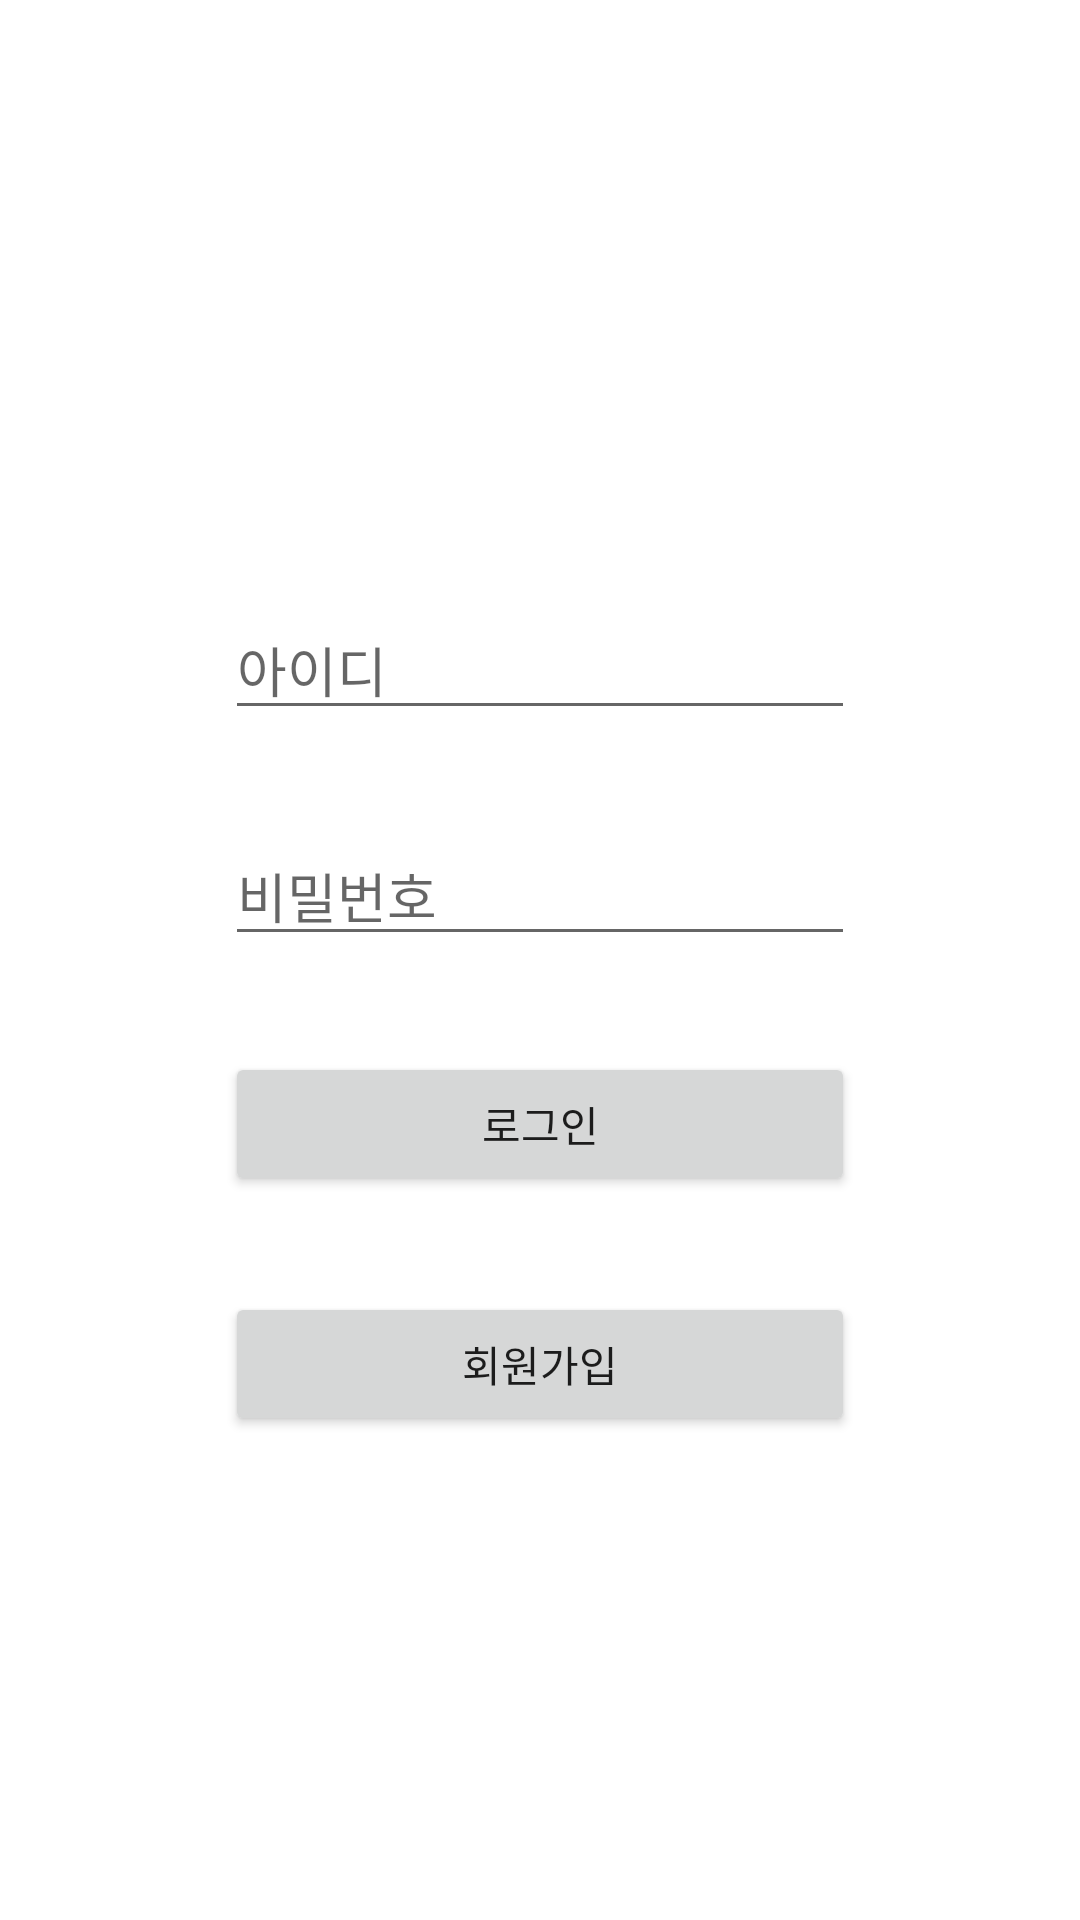

Layout XML and referenced resources for this Android screen:
<!-- AndroidManifest.xml: application theme Theme.BOOKSTORMING_xml -->
<!-- res/layout/activity_login.xml -->
<?xml version="1.0" encoding="utf-8"?>
<androidx.constraintlayout.widget.ConstraintLayout xmlns:android="http://schemas.android.com/apk/res/android"
    xmlns:app="http://schemas.android.com/apk/res-auto"
    xmlns:tools="http://schemas.android.com/tools"
    android:layout_width="match_parent"
    android:layout_height="match_parent"
    tools:context="bookstorming.cookandroid.template.LoginActivity">


    <EditText
        android:id="@+id/et_id"
        android:layout_width="wrap_content"
        android:layout_height="wrap_content"
        android:layout_marginStart="8dp"
        android:layout_marginLeft="8dp"
        android:layout_marginTop="200dp"
        android:layout_marginEnd="8dp"
        android:layout_marginRight="8dp"
        android:ems="10"
        android:hint="아이디"
        android:inputType="textPersonName"
        app:layout_constraintEnd_toEndOf="parent"
        app:layout_constraintStart_toStartOf="parent"
        app:layout_constraintTop_toTopOf="parent"/>
    <EditText
        android:id="@+id/et_pass"
        android:layout_width="wrap_content"
        android:layout_height="wrap_content"
        android:layout_marginStart="8dp"
        android:layout_marginLeft="8dp"
        android:layout_marginTop="32dp"
        android:layout_marginEnd="8dp"
        android:layout_marginRight="8dp"
        android:ems="10"
        android:hint="비밀번호"
        android:inputType="textPersonName"
        app:layout_constraintEnd_toEndOf="@+id/et_id"
        app:layout_constraintStart_toStartOf="@+id/et_id"
        app:layout_constraintTop_toBottomOf="@+id/et_id"/>
    <Button
        android:id="@+id/btn_login"
        android:layout_width="0dp"
        android:layout_height="wrap_content"
        android:layout_marginTop="32dp"
        android:text="로그인"
        app:layout_constraintEnd_toEndOf="@+id/et_pass"
        app:layout_constraintStart_toStartOf="@+id/et_pass"
        app:layout_constraintTop_toBottomOf="@+id/et_pass"/>
    <Button
        android:id="@+id/btn_register"
        android:layout_width="0dp"
        android:layout_height="wrap_content"
        android:layout_marginTop="32dp"
        android:text="회원가입"
        app:layout_constraintEnd_toEndOf="@+id/btn_login"
        app:layout_constraintStart_toStartOf="@+id/btn_login"
        app:layout_constraintTop_toBottomOf="@+id/btn_login"/>

</androidx.constraintlayout.widget.ConstraintLayout>
<!-- resources referenced by this layout -->
<resources>
  <style name="Theme.BOOKSTORMING_xml" parent="Theme.MaterialComponents.DayNight.DarkActionBar">
          
          <item name="colorPrimary">@color/purple_500</item>
          <item name="colorPrimaryVariant">@color/purple_700</item>
          <item name="colorOnPrimary">@color/white</item>
          
          <item name="colorSecondary">@color/teal_200</item>
          <item name="colorSecondaryVariant">@color/teal_700</item>
          <item name="colorOnSecondary">@color/black</item>
          
          <item name="android:statusBarColor" tools:targetApi="l">?attr/colorPrimaryVariant</item>
          
  
  
          <item name="windowNoTitle">true</item>
      </style>
  <!-- not gathered from this repository: default colours our renderer supplied (Android Studio template values) -->
  <color name="purple_500">#FF6200EE</color>
  <color name="purple_700">#FF3700B3</color>
  <color name="teal_200">#FF03DAC5</color>
  <color name="teal_700">#FF018786</color>
  <color name="black">#FF000000</color>
  <color name="white">#FFFFFFFF</color>
</resources>
